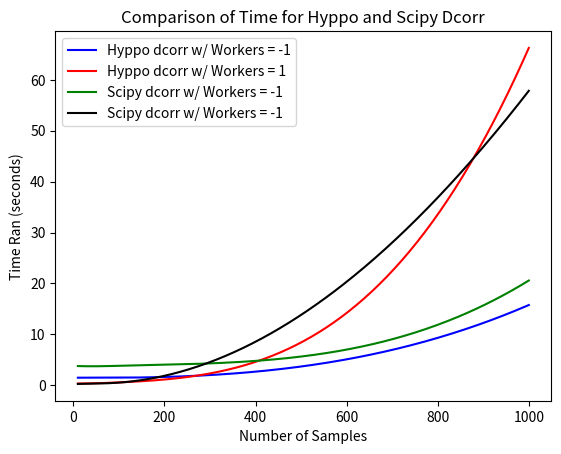

Write the Python code that produced this figure.
import matplotlib.pyplot as plt
import numpy as np
from scipy.interpolate import make_interp_spline, BSpline

T = np.array([10,50,100,500,1000])

dcorr_samp10 = (sum([1.59,1.43,1.44]))/3
dcorr_samp50 = (sum([1.46,1.49,1.51]))/3
dcorr_samp100 = (sum([1.49,1.50,1.48]))/3
dcorr_samp500 = (sum([3.61,3.75,3.69]))/3
dcorr_samp1000 = (sum([16.19,15.65,15.45]))/3
dcorr_hyppo = [dcorr_samp10,dcorr_samp50,dcorr_samp100,dcorr_samp500,dcorr_samp1000]

dcorr_samp101 = (sum([0.365,0.336,0.320])/3)
dcorr_samp501 = (sum([0.400,0.412,0.375]))/3
dcorr_samp1001 = (sum([0.580,0.546,0.563]))/3
dcorr_samp5001 = (sum([8.48,8.25,8.49]))/3
dcorr_samp10001 = (sum([68.624,65.40,64.81]))/3
dcorr_hyppo1 = [dcorr_samp101,dcorr_samp501,dcorr_samp1001,dcorr_samp5001,dcorr_samp10001]

dcorr_samp10tot = (sum([3.77,3.836,3.721]))/3
dcorr_samp50tot = (sum([3.713,3.595,3.895]))/3
dcorr_samp100tot = (sum([3.559,3.919,3.988]))/3
dcorr_samp500tot = (sum([5.787,5.778,5.358]))/3
dcorr_samp1000tot = (sum([20.912,20.546,20.285]))/3
dcorr_dcorr = [dcorr_samp10tot,dcorr_samp50tot,dcorr_samp100tot,dcorr_samp500tot,dcorr_samp1000tot]

dcorr_samp10tot1 = (sum([0.263,0.257,0.270]))/3
dcorr_samp50tot1 = (sum([0.333,0.326,0.326]))/3
dcorr_samp100tot1 = (sum([0.504,0.522,0.532]))/3
dcorr_samp500tot1 = (sum([14.431,13.647,13.393]))/3
dcorr_samp1000tot1 = (sum([58.937,56.169,58.447]))/3
dcorr_dcorr1 = [dcorr_samp10tot1,dcorr_samp50tot1,dcorr_samp100tot1,dcorr_samp500tot1,dcorr_samp1000tot1]

# 300 represents number of points to make between T.min and T.max
xnew = np.linspace(T.min(), T.max(), 300) 

spl_hyppo = make_interp_spline(T, dcorr_hyppo, k=3)  # type: BSpline
power_smoothhyppo = spl_hyppo(xnew)

spl_hyppo1 = make_interp_spline(T, dcorr_hyppo1, k=3)  # type: BSpline
power_smoothhyppo1 = spl_hyppo1(xnew)

spl_dcorr = make_interp_spline(T, dcorr_dcorr, k=3)  # type: BSpline
power_smoothdcorr = spl_dcorr(xnew)

spl_dcorr1 = make_interp_spline(T, dcorr_dcorr1, k=3)  # type: BSpline
power_smoothdcorr1 = spl_dcorr1(xnew)

plt.plot(xnew, power_smoothhyppo,'b',label = 'Hyppo dcorr w/ Workers = -1')
plt.plot(xnew, power_smoothhyppo1,'r',label = 'Hyppo dcorr w/ Workers = 1')
plt.plot(xnew, power_smoothdcorr,'g',label = 'Scipy dcorr w/ Workers = -1')
plt.plot(xnew, power_smoothdcorr1,'k',label = 'Scipy dcorr w/ Workers = -1')
plt.legend()
plt.xlabel('Number of Samples')
plt.ylabel('Time Ran (seconds)')
plt.title('Comparison of Time for Hyppo and Scipy Dcorr')
plt.show()